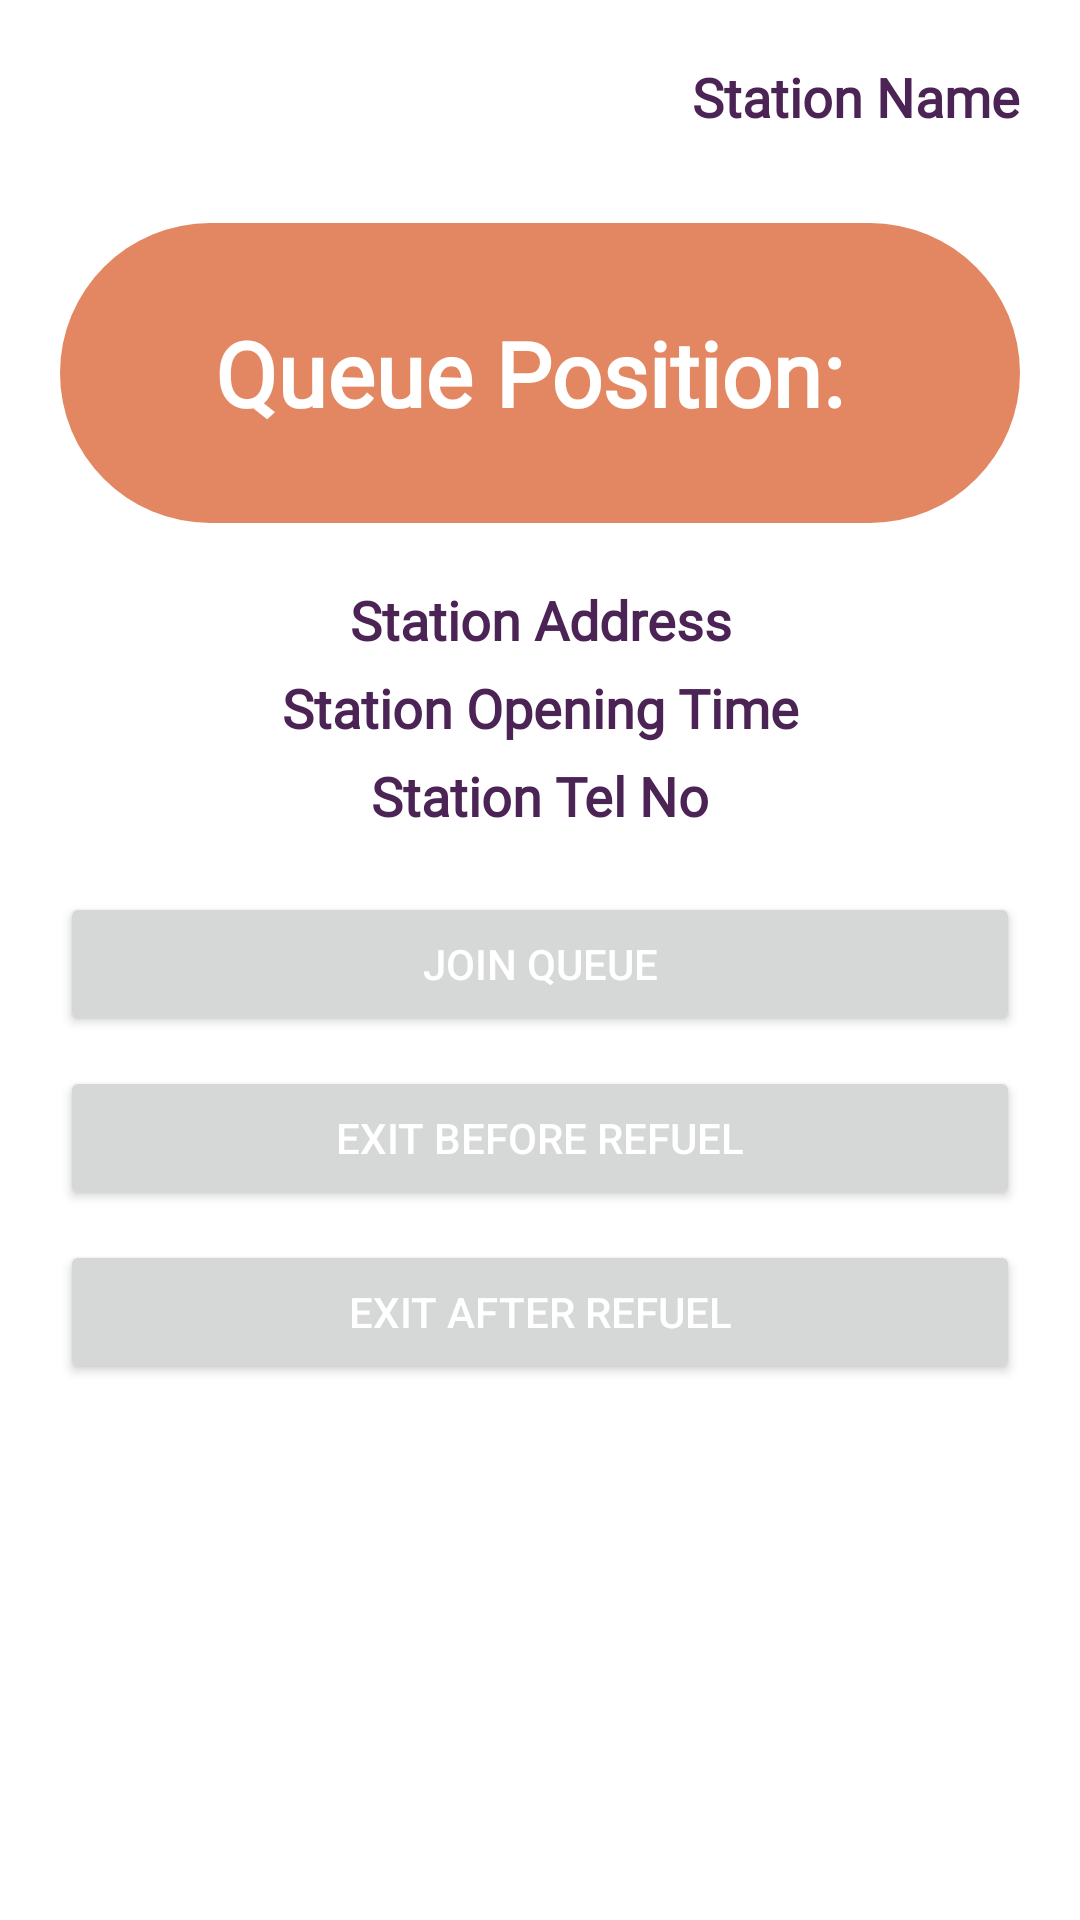

Here is an Android app screen rendered from its layout file. Give the layout XML and the strings, colors and styles it references.
<!-- AndroidManifest.xml: application theme Theme.MyApplication -->
<!-- res/layout/activity_station_page_ui.xml -->
<?xml version="1.0" encoding="utf-8"?>
<androidx.constraintlayout.widget.ConstraintLayout xmlns:android="http://schemas.android.com/apk/res/android"
    xmlns:app="http://schemas.android.com/apk/res-auto"
    xmlns:tools="http://schemas.android.com/tools"
    android:layout_width="match_parent"
    android:layout_height="match_parent"
    android:background="@color/white"
    tools:context=".StationPageUI">

    <ScrollView
        android:id="@+id/scrollView3"
        android:layout_width="match_parent"
        android:layout_height="wrap_content"
        android:fillViewport="true"
        app:layout_constraintStart_toStartOf="parent"
        app:layout_constraintTop_toTopOf="parent">

        <LinearLayout
            android:id="@+id/linearLayout"
            android:layout_width="match_parent"
            android:layout_height="match_parent"
            android:gravity="left"
            android:orientation="vertical"
            android:paddingHorizontal="20dp"
            android:paddingVertical="20dp"
            android:textAlignment="textStart"
            tools:ignore="RtlCompat">

            <TextView
                android:id="@+id/manageText"
                android:layout_width="match_parent"
                android:layout_height="wrap_content"
                android:layout_marginBottom="10dp"
                android:background="@color/white"
                android:fontFamily="@font/raleway_bold"
                android:gravity="right"
                android:text="Station Name"
                android:textAppearance="@style/TextAppearance.AppCompat.Medium"
                android:textColor="@color/purple"
                android:textFontWeight="900"
                android:textStyle="bold"
                tools:layout_editor_absoluteX="90dp"
                tools:layout_editor_absoluteY="279dp" />

            <LinearLayout
                android:id="@+id/searchResultBox"
                android:layout_width="match_parent"
                android:layout_height="100dp"
                android:layout_marginTop="20dp"
                android:layout_marginBottom="20dp"
                android:background="@drawable/queue_card"
                android:gravity="center"
                android:orientation="horizontal"
                android:paddingHorizontal="20dp"
                android:paddingVertical="20dp"
                android:textAlignment="textStart"
                tools:ignore="RtlCompat">

                <TextView
                    android:id="@+id/result"
                    android:layout_width="match_parent"
                    android:layout_height="match_parent"
                    android:fontFamily="@font/raleway_medium"
                    android:gravity="center"
                    android:text="Queue Position: "
                    android:textAlignment="center"
                    android:textColor="@color/white"
                    android:textFontWeight="700"
                    android:textSize="30sp" />

            </LinearLayout>

            <TextView
                android:id="@+id/stationAddress"
                android:layout_width="match_parent"
                android:layout_height="wrap_content"
                android:layout_marginBottom="5dp"
                android:background="@color/white"
                android:fontFamily="@font/raleway_bold"
                android:gravity="center"
                android:text="Station Address"
                android:textAppearance="@style/TextAppearance.AppCompat.Medium"
                android:textColor="@color/purple"
                android:textFontWeight="900"
                android:textStyle="bold"
                tools:layout_editor_absoluteX="90dp"
                tools:layout_editor_absoluteY="279dp" />

            <TextView
                android:id="@+id/stationOpeningTime"
                android:layout_width="match_parent"
                android:layout_height="wrap_content"
                android:layout_marginBottom="5dp"
                android:background="@color/white"
                android:fontFamily="@font/raleway_bold"
                android:gravity="center"
                android:text="Station Opening Time"
                android:textAppearance="@style/TextAppearance.AppCompat.Medium"
                android:textColor="@color/purple"
                android:textFontWeight="900"
                android:textStyle="bold"
                tools:layout_editor_absoluteX="90dp"
                tools:layout_editor_absoluteY="279dp" />

            <TextView
                android:id="@+id/stationTelNo"
                android:layout_width="match_parent"
                android:layout_height="wrap_content"
                android:layout_marginBottom="20dp"
                android:background="@color/white"
                android:fontFamily="@font/raleway_bold"
                android:gravity="center"
                android:text="Station Tel No"
                android:textAppearance="@style/TextAppearance.AppCompat.Medium"
                android:textColor="@color/purple"
                android:textFontWeight="900"
                android:textStyle="bold"
                tools:layout_editor_absoluteX="90dp"
                tools:layout_editor_absoluteY="279dp" />

            <Button
                android:id="@+id/btn_join"
                android:layout_width="match_parent"
                android:layout_height="wrap_content"
                android:layout_marginBottom="10dp"
                android:gravity="center"
                android:text="Join Queue"
                android:textColor="@color/white" />

            <Button
                android:id="@+id/btn_exit_before"
                android:layout_width="match_parent"
                android:layout_height="wrap_content"
                android:layout_marginBottom="10dp"
                android:gravity="center"
                android:text="Exit Before Refuel"
                android:textColor="@color/white" />

            <Button
                android:id="@+id/btn_exit_after"
                android:layout_width="match_parent"
                android:layout_height="wrap_content"
                android:layout_marginBottom="10dp"
                android:gravity="center"
                android:text="Exit After Refuel"
                android:textColor="@color/white" />

        </LinearLayout>

    </ScrollView>

    <androidx.core.widget.NestedScrollView
        android:id="@+id/nestedScrollView"
        android:layout_width="match_parent"
        android:layout_height="220dp"
        app:layout_constraintBottom_toBottomOf="parent"
        app:layout_constraintStart_toStartOf="parent"
        android:paddingHorizontal="20dp"
        app:layout_constraintTop_toBottomOf="@+id/scrollView3"
        tools:ignore="MissingConstraints">

        <TextView
            android:layout_width="wrap_content"
            android:id="@+id/list_itemname"
            android:textColor="@color/black"
            android:layout_height="wrap_content" />
    </androidx.core.widget.NestedScrollView>



</androidx.constraintlayout.widget.ConstraintLayout>
<!-- resources referenced by this layout -->
<resources>
  <color name="black">#FF000000</color>
  <color name="purple">#4B2355</color>
  <color name="white">#FFFFFFFF</color>
  <!-- drawable queue_card (drawable) -->
  <?xml version="1.0" encoding="utf-8"?>
  <selector xmlns:android="http://schemas.android.com/apk/res/android">
  
      <item><layer-list>
          <item><shape>
              <gradient android:angle="90" android:endColor="@color/cream" android:startColor="@color/cream" android:type="linear" />
  
              <corners android:radius="500dp" />
  
              <padding android:bottom="3dp" android:left="3dp" android:right="3dp" android:top="3dp" />
          </shape></item>
      </layer-list></item>
  
  </selector>
  <style name="Theme.MyApplication" parent="Theme.MaterialComponents.DayNight.NoActionBar">
          
          <item name="colorPrimary">@color/purple</item>
          <item name="colorPrimaryVariant">@color/purple_700</item>
          <item name="colorOnPrimary">@color/white</item>
          
          <item name="colorSecondary">@color/teal_200</item>
          <item name="colorSecondaryVariant">@color/teal_700</item>
          <item name="colorOnSecondary">@color/black</item>
          
          <item name="android:statusBarColor">?attr/colorPrimaryVariant</item>
          
      </style>
  <color name="cream">#E38762</color>
  <color name="purple_700">#FF3700B3</color>
  <color name="teal_200">#FF03DAC5</color>
  <color name="teal_700">#FF018786</color>
</resources>
